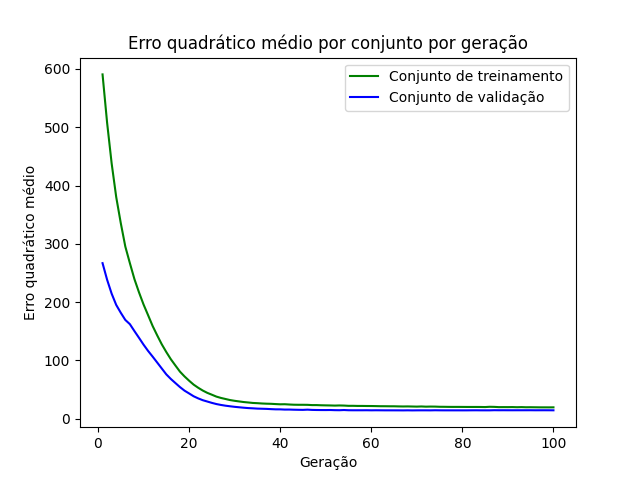

The data file committed next to this chart (first rows):
epoch, loss_train, loss_val
1, 590.6, 266.9
2, 507.8, 238.5
3, 437.9, 214.6
4, 380.4, 195.3
5, 335.8, 181.9
6, 295.4, 169.5
7, 267, 162.3
8, 239.6, 150.4
9, 216.9, 138.9
10, 196.1, 127.2
11, 177.7, 116.4
12, 159.1, 106.6
13, 143.1, 96.5
14, 127.8, 86.32
15, 114.5, 76.19
16, 102.1, 68.29
17, 91.39, 61.29
18, 80.85, 54.39
19, 72.67, 48.28
20, 65.37, 43.52
21, 58.62, 38.65
22, 53.26, 35.02
23, 48.48, 31.92
24, 44.49, 29.63
25, 41.32, 27.32
26, 38.05, 25.3
27, 35.78, 23.76
28, 33.96, 22.49
29, 32.13, 21.47
30, 30.86, 20.54
31, 29.79, 19.76
32, 28.74, 19.02
33, 27.99, 18.38
34, 27.18, 17.97
35, 26.79, 17.48
36, 26.27, 17.25
37, 25.92, 17.01
38, 25.72, 16.59
39, 25.27, 16.24
40, 24.87, 16.2
41, 25, 15.83
42, 24.52, 15.86
43, 24.16, 15.6
44, 24.04, 15.44
45, 24.04, 15.32
46, 23.95, 15.69
47, 23.51, 15.25
48, 23.52, 15.1
49, 23.21, 15.02
50, 23.03, 14.99
51, 22.89, 15.08
52, 22.66, 14.82
53, 22.89, 14.72
54, 22.7, 15.06
55, 22.26, 14.69
56, 22.28, 14.63
57, 22.08, 14.63
58, 22.07, 14.63
59, 21.97, 14.68
60, 21.92, 14.55
... 40 more rows
